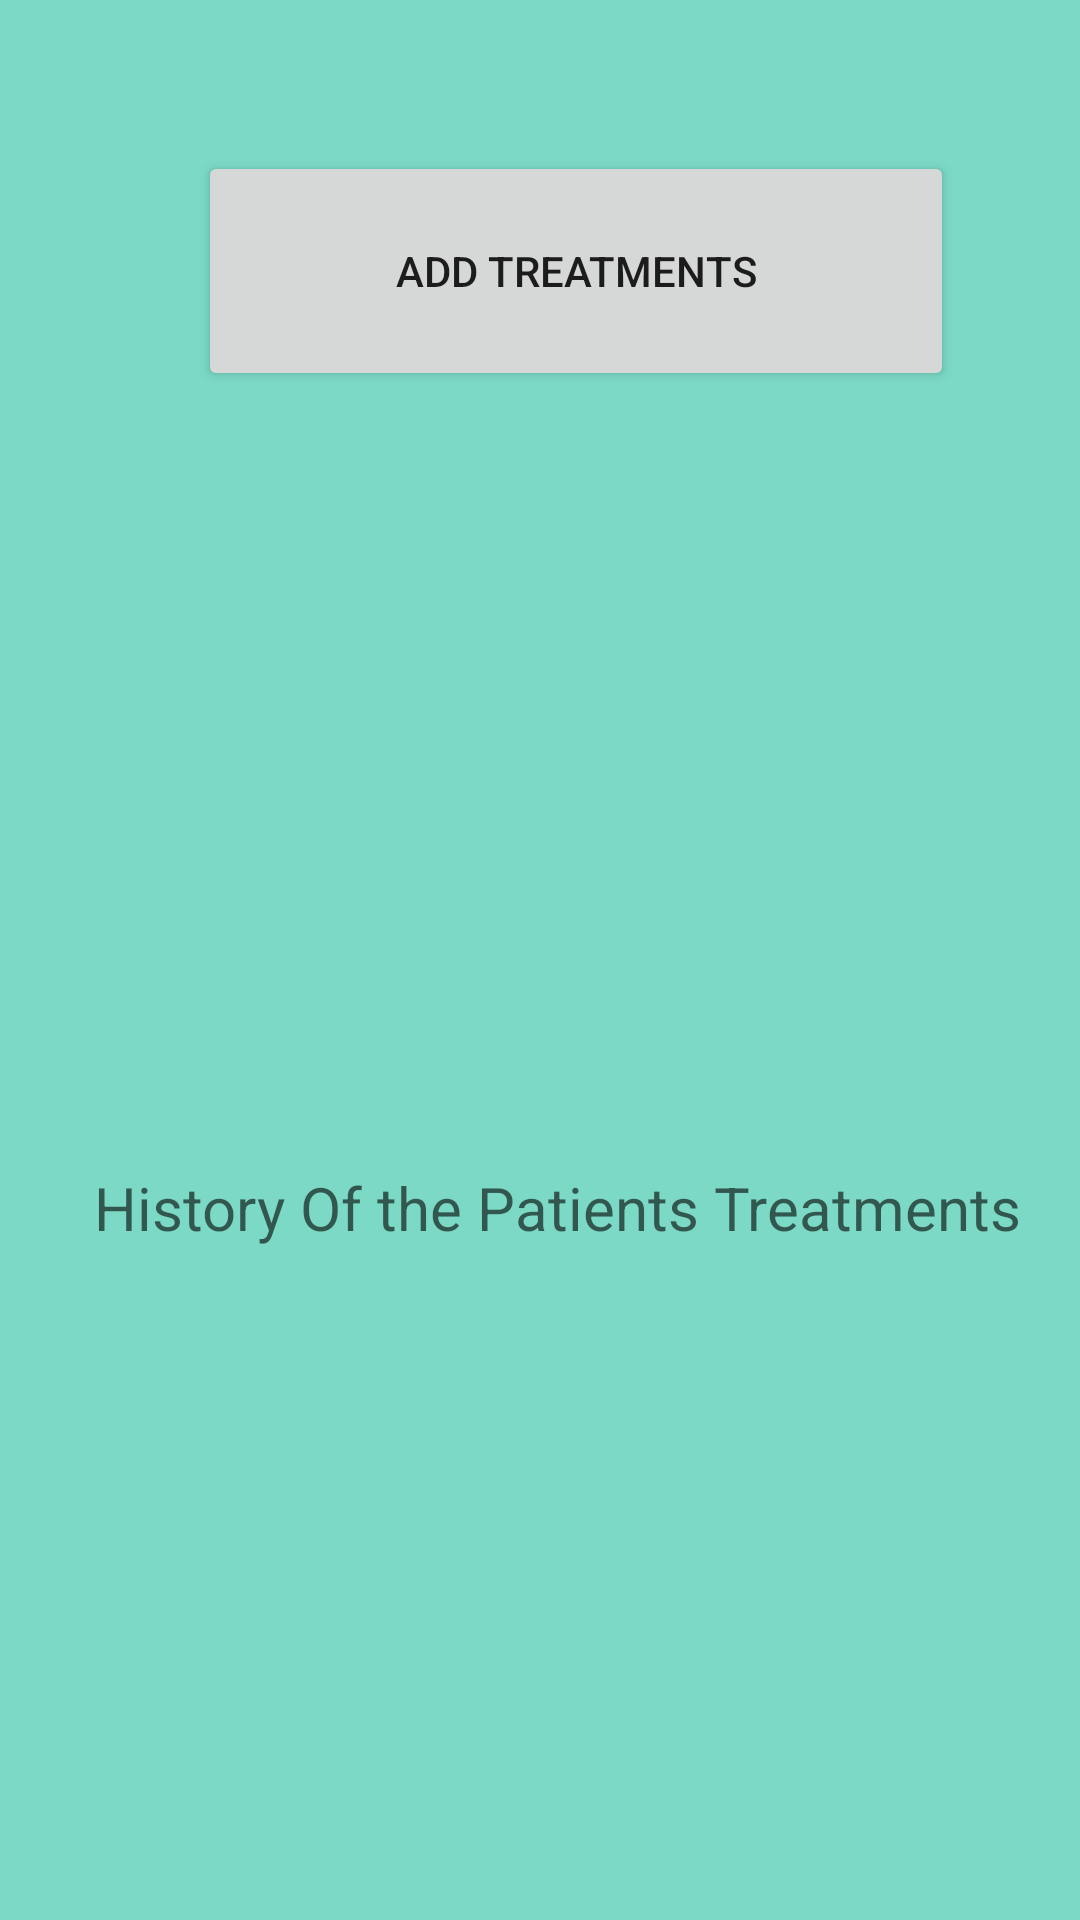

Here is an Android app screen rendered from its layout file. Give the layout XML and the strings, colors and styles it references.
<!-- AndroidManifest.xml: application theme Theme.Update2 -->
<!-- res/layout/activity_main13.xml -->
<?xml version="1.0" encoding="utf-8"?>
<androidx.constraintlayout.widget.ConstraintLayout xmlns:android="http://schemas.android.com/apk/res/android"
    xmlns:app="http://schemas.android.com/apk/res-auto"
    xmlns:tools="http://schemas.android.com/tools"
    android:layout_width="match_parent"
    android:layout_height="match_parent"
    tools:context=".MainActivity13"
    android:background="#7cd9c6">


    <Button
        android:id="@+id/addT"
        android:layout_width="252dp"
        android:layout_height="80dp"
        android:text="@string/add_treatments"
        app:layout_constraintBottom_toBottomOf="parent"
        app:layout_constraintEnd_toEndOf="parent"
        app:layout_constraintHorizontal_bias="0.61"
        app:layout_constraintStart_toStartOf="parent"
        app:layout_constraintTop_toTopOf="parent"
        app:layout_constraintVertical_bias="0.09" />

    <TextView
        android:id="@+id/tView5"
        android:layout_width="330dp"
        android:layout_height="443dp"
        android:layout_marginBottom="16dp"
        android:hint="@string/history_of_the_patients_treatments"
        android:gravity="center"
        android:textSize="20sp"
        app:layout_constraintBottom_toBottomOf="parent"
        app:layout_constraintEnd_toEndOf="parent"
        app:layout_constraintHorizontal_bias="0.691"
        app:layout_constraintStart_toStartOf="parent" />
</androidx.constraintlayout.widget.ConstraintLayout>
<!-- resources referenced by this layout -->
<resources>
  <string name="add_treatments">ADD TREATMENTS</string>
  <string name="history_of_the_patients_treatments">History Of the Patients Treatments</string>
  <style name="Theme.Update2" parent="Theme.MaterialComponents.DayNight.DarkActionBar">
          
          <item name="colorPrimary">@color/purple_500</item>
          <item name="colorPrimaryVariant">@color/purple_700</item>
          <item name="colorOnPrimary">@color/white</item>
          
          <item name="colorSecondary">@color/teal_200</item>
          <item name="colorSecondaryVariant">@color/teal_700</item>
          <item name="colorOnSecondary">@color/black</item>
          
          <item name="android:statusBarColor">?attr/colorPrimaryVariant</item>
          
      </style>
  <!-- not gathered from this repository: default colours our renderer supplied (Android Studio template values) -->
  <color name="purple_500">#FF6200EE</color>
  <color name="purple_700">#FF3700B3</color>
  <color name="teal_200">#FF03DAC5</color>
  <color name="teal_700">#FF018786</color>
  <color name="black">#FF000000</color>
  <color name="white">#FFFFFFFF</color>
</resources>
